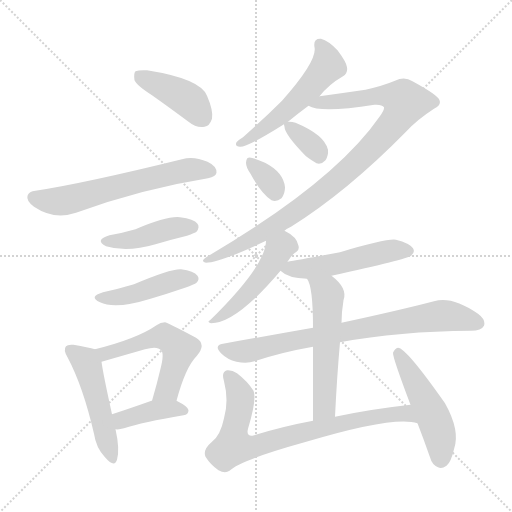
t = 0.00 s
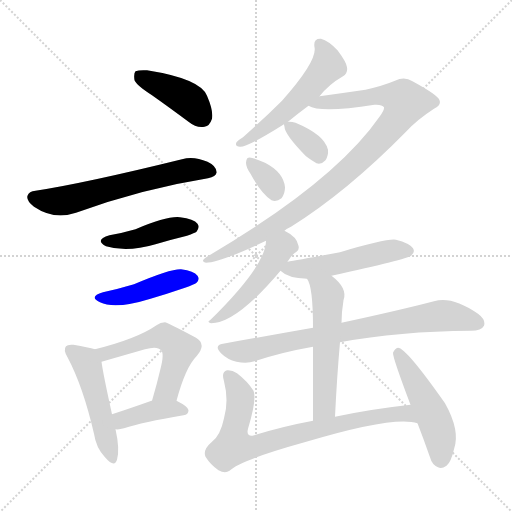
t = 2.33 s
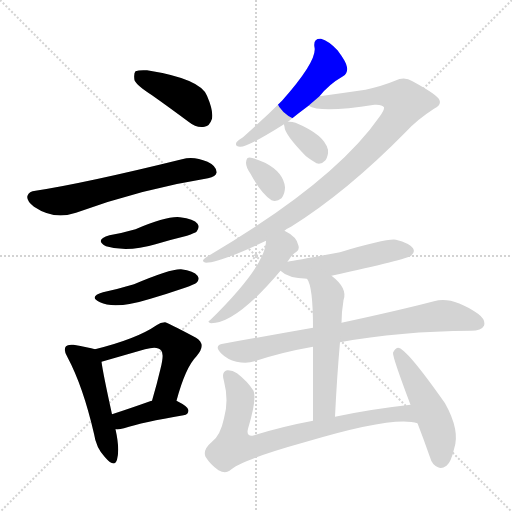
t = 4.66 s
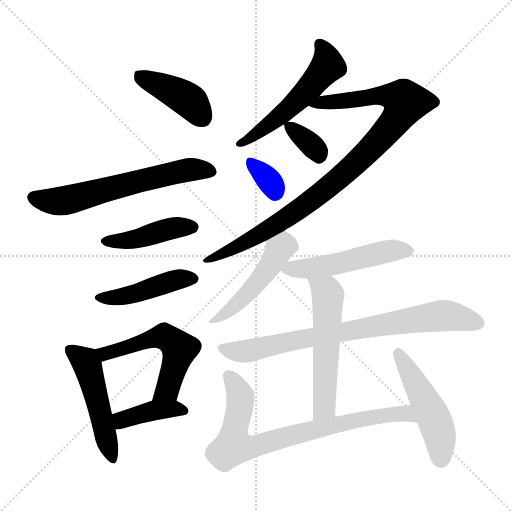
t = 7.00 s
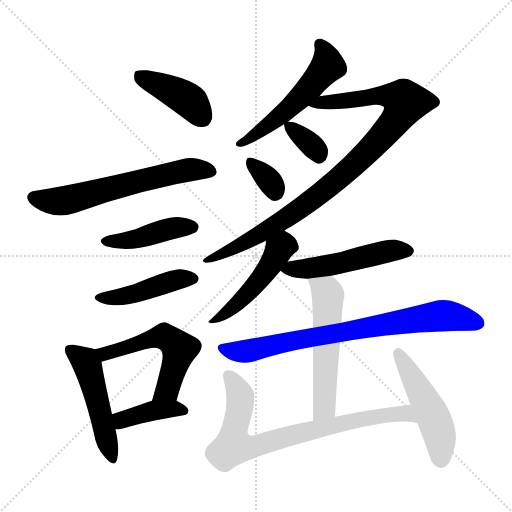
t = 9.33 s
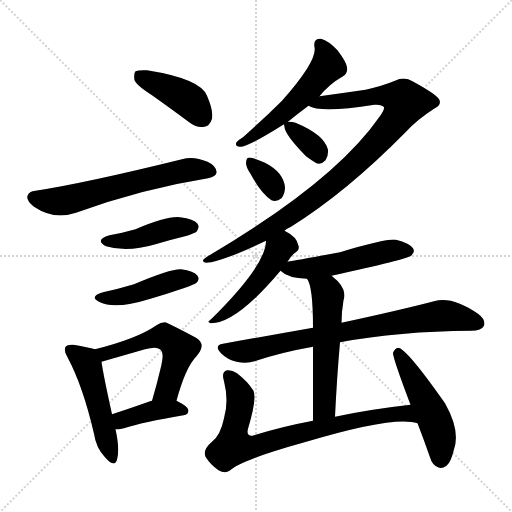
t = 11.66 s

The animated SVG that drew these frames (rendered in a browser with its animation timeline set to each time). Animation: 17 CSS @keyframes rules; one cycle of 11.66 s.

<svg version="1.1" viewBox="0 0 1024 1024" xmlns="http://www.w3.org/2000/svg">
  <g stroke="lightgray" stroke-dasharray="1,1" stroke-width="1" transform="scale(4, 4)">
    <line x1="0" y1="0" x2="256" y2="256"></line>
    <line x1="256" y1="0" x2="0" y2="256"></line>
    <line x1="128" y1="0" x2="128" y2="256"></line>
    <line x1="0" y1="128" x2="256" y2="128"></line>
  </g>
<g transform="scale(1, -1) translate(0, -900)">
   <style type="text/css">
    @keyframes keyframes0 {
      from {
       stroke: blue;
       stroke-dashoffset: 413;
       stroke-width: 128;
       }
       57% {
       animation-timing-function: step-end;
       stroke: blue;
       stroke-dashoffset: 0;
       stroke-width: 128;
       }
       to {
       stroke: black;
       stroke-width: 1024;
       }
       }
       #make-me-a-hanzi-animation-0 {
         animation: keyframes0 0.586100s both;
         animation-delay: 0.000000s;
         animation-timing-function: linear;
       }
    @keyframes keyframes1 {
      from {
       stroke: blue;
       stroke-dashoffset: 620;
       stroke-width: 128;
       }
       67% {
       animation-timing-function: step-end;
       stroke: blue;
       stroke-dashoffset: 0;
       stroke-width: 128;
       }
       to {
       stroke: black;
       stroke-width: 1024;
       }
       }
       #make-me-a-hanzi-animation-1 {
         animation: keyframes1 0.754557s both;
         animation-delay: 0.586100s;
         animation-timing-function: linear;
       }
    @keyframes keyframes2 {
      from {
       stroke: blue;
       stroke-dashoffset: 431;
       stroke-width: 128;
       }
       58% {
       animation-timing-function: step-end;
       stroke: blue;
       stroke-dashoffset: 0;
       stroke-width: 128;
       }
       to {
       stroke: black;
       stroke-width: 1024;
       }
       }
       #make-me-a-hanzi-animation-2 {
         animation: keyframes2 0.600749s both;
         animation-delay: 1.340658s;
         animation-timing-function: linear;
       }
    @keyframes keyframes3 {
      from {
       stroke: blue;
       stroke-dashoffset: 445;
       stroke-width: 128;
       }
       59% {
       animation-timing-function: step-end;
       stroke: blue;
       stroke-dashoffset: 0;
       stroke-width: 128;
       }
       to {
       stroke: black;
       stroke-width: 1024;
       }
       }
       #make-me-a-hanzi-animation-3 {
         animation: keyframes3 0.612142s both;
         animation-delay: 1.941406s;
         animation-timing-function: linear;
       }
    @keyframes keyframes4 {
      from {
       stroke: blue;
       stroke-dashoffset: 492;
       stroke-width: 128;
       }
       62% {
       animation-timing-function: step-end;
       stroke: blue;
       stroke-dashoffset: 0;
       stroke-width: 128;
       }
       to {
       stroke: black;
       stroke-width: 1024;
       }
       }
       #make-me-a-hanzi-animation-4 {
         animation: keyframes4 0.650391s both;
         animation-delay: 2.553548s;
         animation-timing-function: linear;
       }
    @keyframes keyframes5 {
      from {
       stroke: blue;
       stroke-dashoffset: 546;
       stroke-width: 128;
       }
       64% {
       animation-timing-function: step-end;
       stroke: blue;
       stroke-dashoffset: 0;
       stroke-width: 128;
       }
       to {
       stroke: black;
       stroke-width: 1024;
       }
       }
       #make-me-a-hanzi-animation-5 {
         animation: keyframes5 0.694336s both;
         animation-delay: 3.203939s;
         animation-timing-function: linear;
       }
    @keyframes keyframes6 {
      from {
       stroke: blue;
       stroke-dashoffset: 396;
       stroke-width: 128;
       }
       56% {
       animation-timing-function: step-end;
       stroke: blue;
       stroke-dashoffset: 0;
       stroke-width: 128;
       }
       to {
       stroke: black;
       stroke-width: 1024;
       }
       }
       #make-me-a-hanzi-animation-6 {
         animation: keyframes6 0.572266s both;
         animation-delay: 3.898275s;
         animation-timing-function: linear;
       }
    @keyframes keyframes7 {
      from {
       stroke: blue;
       stroke-dashoffset: 536;
       stroke-width: 128;
       }
       64% {
       animation-timing-function: step-end;
       stroke: blue;
       stroke-dashoffset: 0;
       stroke-width: 128;
       }
       to {
       stroke: black;
       stroke-width: 1024;
       }
       }
       #make-me-a-hanzi-animation-7 {
         animation: keyframes7 0.686198s both;
         animation-delay: 4.470540s;
         animation-timing-function: linear;
       }
    @keyframes keyframes8 {
      from {
       stroke: blue;
       stroke-dashoffset: 961;
       stroke-width: 128;
       }
       76% {
       animation-timing-function: step-end;
       stroke: blue;
       stroke-dashoffset: 0;
       stroke-width: 128;
       }
       to {
       stroke: black;
       stroke-width: 1024;
       }
       }
       #make-me-a-hanzi-animation-8 {
         animation: keyframes8 1.032064s both;
         animation-delay: 5.156738s;
         animation-timing-function: linear;
       }
    @keyframes keyframes9 {
      from {
       stroke: blue;
       stroke-dashoffset: 345;
       stroke-width: 128;
       }
       53% {
       animation-timing-function: step-end;
       stroke: blue;
       stroke-dashoffset: 0;
       stroke-width: 128;
       }
       to {
       stroke: black;
       stroke-width: 1024;
       }
       }
       #make-me-a-hanzi-animation-9 {
         animation: keyframes9 0.530762s both;
         animation-delay: 6.188802s;
         animation-timing-function: linear;
       }
    @keyframes keyframes10 {
      from {
       stroke: blue;
       stroke-dashoffset: 335;
       stroke-width: 128;
       }
       52% {
       animation-timing-function: step-end;
       stroke: blue;
       stroke-dashoffset: 0;
       stroke-width: 128;
       }
       to {
       stroke: black;
       stroke-width: 1024;
       }
       }
       #make-me-a-hanzi-animation-10 {
         animation: keyframes10 0.522624s both;
         animation-delay: 6.719564s;
         animation-timing-function: linear;
       }
    @keyframes keyframes11 {
      from {
       stroke: blue;
       stroke-dashoffset: 483;
       stroke-width: 128;
       }
       61% {
       animation-timing-function: step-end;
       stroke: blue;
       stroke-dashoffset: 0;
       stroke-width: 128;
       }
       to {
       stroke: black;
       stroke-width: 1024;
       }
       }
       #make-me-a-hanzi-animation-11 {
         animation: keyframes11 0.643066s both;
         animation-delay: 7.242188s;
         animation-timing-function: linear;
       }
    @keyframes keyframes12 {
      from {
       stroke: blue;
       stroke-dashoffset: 506;
       stroke-width: 128;
       }
       62% {
       animation-timing-function: step-end;
       stroke: blue;
       stroke-dashoffset: 0;
       stroke-width: 128;
       }
       to {
       stroke: black;
       stroke-width: 1024;
       }
       }
       #make-me-a-hanzi-animation-12 {
         animation: keyframes12 0.661784s both;
         animation-delay: 7.885254s;
         animation-timing-function: linear;
       }
    @keyframes keyframes13 {
      from {
       stroke: blue;
       stroke-dashoffset: 776;
       stroke-width: 128;
       }
       72% {
       animation-timing-function: step-end;
       stroke: blue;
       stroke-dashoffset: 0;
       stroke-width: 128;
       }
       to {
       stroke: black;
       stroke-width: 1024;
       }
       }
       #make-me-a-hanzi-animation-13 {
         animation: keyframes13 0.881510s both;
         animation-delay: 8.547038s;
         animation-timing-function: linear;
       }
    @keyframes keyframes14 {
      from {
       stroke: blue;
       stroke-dashoffset: 552;
       stroke-width: 128;
       }
       64% {
       animation-timing-function: step-end;
       stroke: blue;
       stroke-dashoffset: 0;
       stroke-width: 128;
       }
       to {
       stroke: black;
       stroke-width: 1024;
       }
       }
       #make-me-a-hanzi-animation-14 {
         animation: keyframes14 0.699219s both;
         animation-delay: 9.428548s;
         animation-timing-function: linear;
       }
    @keyframes keyframes15 {
      from {
       stroke: blue;
       stroke-dashoffset: 773;
       stroke-width: 128;
       }
       72% {
       animation-timing-function: step-end;
       stroke: blue;
       stroke-dashoffset: 0;
       stroke-width: 128;
       }
       to {
       stroke: black;
       stroke-width: 1024;
       }
       }
       #make-me-a-hanzi-animation-15 {
         animation: keyframes15 0.879069s both;
         animation-delay: 10.127767s;
         animation-timing-function: linear;
       }
    @keyframes keyframes16 {
      from {
       stroke: blue;
       stroke-dashoffset: 493;
       stroke-width: 128;
       }
       62% {
       animation-timing-function: step-end;
       stroke: blue;
       stroke-dashoffset: 0;
       stroke-width: 128;
       }
       to {
       stroke: black;
       stroke-width: 1024;
       }
       }
       #make-me-a-hanzi-animation-16 {
         animation: keyframes16 0.651204s both;
         animation-delay: 11.006836s;
         animation-timing-function: linear;
       }
</style>
<path d="M 304.0 709.5 Q 338.0 685.5 377.0 656.5 Q 393.0 643.5 409.0 646.5 Q 419.0 647.5 424.0 662.5 Q 427.0 678.5 414.0 708.5 Q 401.0 742.5 294.0 759.5 Q 278.0 760.5 271.0 757.5 Q 267.0 753.5 269.0 739.5 Q 273.0 729.5 304.0 709.5 Z" fill="lightgray"></path> 
<path d="M 71.0 518.5 Q 58.0 517.5 55.0 508.5 Q 52.0 498.5 68.0 486.5 Q 108.0 459.5 152.0 474.5 Q 284.0 522.5 416.0 543.5 Q 432.0 547.5 433.0 554.5 Q 434.0 567.5 415.0 576.5 Q 387.0 588.5 364.0 581.5 Q 169.0 533.5 71.0 518.5 Z" fill="lightgray"></path> 
<path d="M 219.0 429.5 Q 188.0 420.5 212.0 407.5 Q 254.0 394.5 311.0 411.5 Q 341.0 420.5 374.0 428.5 Q 390.0 434.5 393.0 436.5 Q 400.0 445.5 395.0 452.5 Q 388.0 462.5 360.0 465.5 Q 335.0 468.5 271.0 441.5 Q 247.0 434.5 219.0 429.5 Z" fill="lightgray"></path> 
<path d="M 206.0 315.5 Q 176.0 306.5 200.0 295.5 Q 230.0 280.5 301.0 302.5 Q 335.0 312.5 370.0 324.5 Q 389.0 331.5 393.0 334.5 Q 400.0 341.5 395.0 348.5 Q 388.0 358.5 362.0 361.5 Q 341.0 362.5 268.0 331.5 Q 238.0 322.5 206.0 315.5 Z" fill="lightgray"></path> 
<path d="M 190.0 201.5 Q 177.0 205.5 147.0 210.5 Q 135.0 211.5 132.0 207.5 Q 126.0 200.5 135.0 185.5 Q 166.0 127.5 188.0 32.5 Q 192.0 4.5 210.0 -14.5 Q 229.0 -36.5 234.0 -19.5 Q 240.0 1.5 231.0 41.5 L 224.0 71.5 Q 206.0 153.5 203.0 176.5 C 200.0 198.5 200.0 198.5 190.0 201.5 Z" fill="lightgray"></path> 
<path d="M 353.0 98.5 Q 371.0 165.5 393.0 187.5 Q 414.0 211.5 392.0 224.5 Q 334.0 255.5 330.0 255.5 Q 321.0 255.5 313.0 249.5 Q 274.0 222.5 190.0 201.5 C 161.0 194.5 174.0 168.5 203.0 176.5 L 290.0 201.5 Q 315.0 208.5 322.0 199.5 Q 329.0 193.5 321.0 162.5 Q 314.0 132.5 304.0 98.5 C 296.0 69.5 345.0 69.5 353.0 98.5 Z" fill="lightgray"></path> 
<path d="M 231.0 41.5 Q 238.0 40.5 248.0 43.5 Q 285.0 55.5 367.0 69.5 Q 377.0 70.5 377.0 79.5 Q 377.0 86.5 353.0 98.5 L 304.0 98.5 L 303.0 98.5 Q 258.0 82.5 224.0 71.5 C 195.0 62.5 201.0 42.5 231.0 41.5 Z" fill="lightgray"></path> 
<path d="M 639.0 707.5 Q 658.0 731.5 686.0 747.5 Q 696.0 753.5 694.0 765.5 Q 693.0 775.5 675.0 799.5 Q 657.0 818.5 642.0 822.5 Q 626.0 823.5 629.0 805.5 Q 635.0 778.5 564.0 698.5 Q 530.0 664.5 486.0 625.5 Q 476.0 619.5 473.0 615.5 Q 469.0 606.5 480.0 606.5 Q 495.0 605.5 568.0 651.5 L 576.0 656.5 Q 594.0 671.5 617.0 688.5 L 639.0 707.5 Z" fill="lightgray"></path> 
<path d="M 569.0 438.5 Q 573.0 442.5 582.0 446.5 Q 694.0 516.5 812.0 636.5 Q 834.0 660.5 868.0 682.5 Q 883.0 689.5 879.0 699.5 Q 878.0 708.5 825.0 737.5 Q 809.0 747.5 790.0 738.5 Q 766.0 728.5 731.0 720.5 Q 683.0 713.5 639.0 707.5 C 609.0 703.5 588.0 696.5 617.0 688.5 Q 641.0 673.5 749.0 690.5 Q 764.0 691.5 768.0 685.5 Q 769.0 679.5 759.0 666.5 Q 669.0 536.5 414.0 386.5 Q 399.0 377.5 412.0 374.5 Q 439.0 374.5 532.0 418.5 L 569.0 438.5 Z" fill="lightgray"></path> 
<path d="M 568.0 651.5 Q 568.0 650.5 569.0 646.5 Q 569.0 631.5 612.0 587.5 Q 624.0 578.5 633.0 573.5 Q 643.0 570.5 651.0 579.5 Q 657.0 588.5 656.0 600.5 Q 649.0 630.5 591.0 654.5 Q 582.0 657.5 576.0 656.5 C 567.0 655.5 567.0 655.5 568.0 651.5 Z" fill="lightgray"></path> 
<path d="M 501.0 552.5 Q 522.0 513.5 543.0 499.5 Q 553.0 495.5 563.0 503.5 Q 570.0 512.5 570.0 525.5 Q 567.0 555.5 530.0 574.5 Q 503.0 586.5 497.0 584.5 Q 493.0 584.5 492.0 574.5 Q 492.0 565.5 501.0 552.5 Z" fill="lightgray"></path> 
<path d="M 575.0 376.5 Q 584.0 391.5 593.0 396.5 Q 599.0 400.5 597.0 408.5 Q 594.0 426.5 569.0 438.5 C 543.0 452.5 535.0 448.5 532.0 418.5 Q 532.0 369.5 420.0 259.5 Q 413.0 255.5 422.0 253.5 Q 473.0 253.5 561.0 358.5 L 575.0 376.5 Z" fill="lightgray"></path> 
<path d="M 663.0 348.5 Q 814.0 381.5 822.0 388.5 Q 831.0 395.5 826.0 403.5 Q 819.0 413.5 792.0 420.5 Q 774.0 423.5 680.0 395.5 Q 593.0 379.5 575.0 376.5 C 545.0 371.5 545.0 371.5 561.0 358.5 Q 576.0 343.5 614.0 342.5 L 663.0 348.5 Z" fill="lightgray"></path> 
<path d="M 680.0 215.5 Q 798.0 237.5 942.0 238.5 Q 963.0 238.5 968.0 248.5 Q 972.0 260.5 956.0 272.5 Q 904.0 308.5 868.0 297.5 Q 799.0 279.5 683.0 254.5 L 626.0 244.5 Q 541.0 229.5 446.0 212.5 Q 427.0 209.5 442.0 193.5 Q 455.0 180.5 473.0 176.5 Q 494.0 172.5 509.0 177.5 Q 563.0 195.5 626.0 206.5 L 680.0 215.5 Z" fill="lightgray"></path> 
<path d="M 670.0 66.5 Q 674.0 148.5 680.0 215.5 L 683.0 254.5 Q 683.0 275.5 687.0 299.5 Q 696.0 323.5 663.0 348.5 C 640.0 367.5 601.0 369.5 614.0 342.5 Q 626.0 327.5 626.0 244.5 L 626.0 206.5 Q 626.0 151.5 626.0 58.5 C 626.0 28.5 669.0 36.5 670.0 66.5 Z" fill="lightgray"></path> 
<path d="M 821.0 90.5 Q 740.0 81.5 670.0 66.5 L 626.0 58.5 Q 562.0 46.5 505.0 28.5 Q 492.0 27.5 496.0 42.5 Q 514.0 102.5 507.0 118.5 Q 495.0 137.5 474.0 153.5 Q 464.0 160.5 454.0 159.5 Q 442.0 156.5 448.0 137.5 Q 458.0 98.5 448.0 63.5 Q 441.0 29.5 424.0 16.5 Q 405.0 0.5 411.0 -13.5 Q 421.0 -29.5 437.0 -40.5 Q 450.0 -47.5 459.0 -41.5 Q 480.0 -20.5 609.0 15.5 Q 789.0 69.5 835.0 53.5 C 864.0 47.5 851.0 93.5 821.0 90.5 Z" fill="lightgray"></path> 
<path d="M 835.0 53.5 Q 847.0 22.5 860.0 -14.5 Q 864.0 -29.5 876.0 -34.5 Q 883.0 -38.5 893.0 -31.5 Q 902.0 -24.5 908.0 1.5 Q 921.0 38.5 890.0 93.5 Q 812.0 204.5 796.0 204.5 Q 790.0 203.5 786.0 194.5 Q 785.0 185.5 821.0 90.5 L 835.0 53.5 Z" fill="lightgray"></path> 
      <clipPath id="make-me-a-hanzi-clip-0">
      <path d="M 304.0 709.5 Q 338.0 685.5 377.0 656.5 Q 393.0 643.5 409.0 646.5 Q 419.0 647.5 424.0 662.5 Q 427.0 678.5 414.0 708.5 Q 401.0 742.5 294.0 759.5 Q 278.0 760.5 271.0 757.5 Q 267.0 753.5 269.0 739.5 Q 273.0 729.5 304.0 709.5 Z" fill="lightgray"></path>
      </clipPath>
      <path clip-path="url(#make-me-a-hanzi-clip-0)" d="M 277.0 751.5 L 373.0 702.5 L 405.0 665.5 " fill="none" id="make-me-a-hanzi-animation-0" stroke-dasharray="285 570" stroke-linecap="round"></path>

      <clipPath id="make-me-a-hanzi-clip-1">
      <path d="M 71.0 518.5 Q 58.0 517.5 55.0 508.5 Q 52.0 498.5 68.0 486.5 Q 108.0 459.5 152.0 474.5 Q 284.0 522.5 416.0 543.5 Q 432.0 547.5 433.0 554.5 Q 434.0 567.5 415.0 576.5 Q 387.0 588.5 364.0 581.5 Q 169.0 533.5 71.0 518.5 Z" fill="lightgray"></path>
      </clipPath>
      <path clip-path="url(#make-me-a-hanzi-clip-1)" d="M 67.0 505.5 L 97.0 497.5 L 127.0 498.5 L 339.0 553.5 L 382.0 561.5 L 422.0 557.5 " fill="none" id="make-me-a-hanzi-animation-1" stroke-dasharray="492 984" stroke-linecap="round"></path>

      <clipPath id="make-me-a-hanzi-clip-2">
      <path d="M 219.0 429.5 Q 188.0 420.5 212.0 407.5 Q 254.0 394.5 311.0 411.5 Q 341.0 420.5 374.0 428.5 Q 390.0 434.5 393.0 436.5 Q 400.0 445.5 395.0 452.5 Q 388.0 462.5 360.0 465.5 Q 335.0 468.5 271.0 441.5 Q 247.0 434.5 219.0 429.5 Z" fill="lightgray"></path>
      </clipPath>
      <path clip-path="url(#make-me-a-hanzi-clip-2)" d="M 213.0 419.5 L 257.0 419.5 L 355.0 445.5 L 385.0 445.5 " fill="none" id="make-me-a-hanzi-animation-2" stroke-dasharray="303 606" stroke-linecap="round"></path>

      <clipPath id="make-me-a-hanzi-clip-3">
      <path d="M 206.0 315.5 Q 176.0 306.5 200.0 295.5 Q 230.0 280.5 301.0 302.5 Q 335.0 312.5 370.0 324.5 Q 389.0 331.5 393.0 334.5 Q 400.0 341.5 395.0 348.5 Q 388.0 358.5 362.0 361.5 Q 341.0 362.5 268.0 331.5 Q 238.0 322.5 206.0 315.5 Z" fill="lightgray"></path>
      </clipPath>
      <path clip-path="url(#make-me-a-hanzi-clip-3)" d="M 200.0 306.5 L 239.0 305.5 L 334.0 335.5 L 384.0 342.5 " fill="none" id="make-me-a-hanzi-animation-3" stroke-dasharray="317 634" stroke-linecap="round"></path>

      <clipPath id="make-me-a-hanzi-clip-4">
      <path d="M 190.0 201.5 Q 177.0 205.5 147.0 210.5 Q 135.0 211.5 132.0 207.5 Q 126.0 200.5 135.0 185.5 Q 166.0 127.5 188.0 32.5 Q 192.0 4.5 210.0 -14.5 Q 229.0 -36.5 234.0 -19.5 Q 240.0 1.5 231.0 41.5 L 224.0 71.5 Q 206.0 153.5 203.0 176.5 C 200.0 198.5 200.0 198.5 190.0 201.5 Z" fill="lightgray"></path>
      </clipPath>
      <path clip-path="url(#make-me-a-hanzi-clip-4)" d="M 141.0 200.5 L 175.0 168.5 L 222.0 -14.5 " fill="none" id="make-me-a-hanzi-animation-4" stroke-dasharray="364 728" stroke-linecap="round"></path>

      <clipPath id="make-me-a-hanzi-clip-5">
      <path d="M 353.0 98.5 Q 371.0 165.5 393.0 187.5 Q 414.0 211.5 392.0 224.5 Q 334.0 255.5 330.0 255.5 Q 321.0 255.5 313.0 249.5 Q 274.0 222.5 190.0 201.5 C 161.0 194.5 174.0 168.5 203.0 176.5 L 290.0 201.5 Q 315.0 208.5 322.0 199.5 Q 329.0 193.5 321.0 162.5 Q 314.0 132.5 304.0 98.5 C 296.0 69.5 345.0 69.5 353.0 98.5 Z" fill="lightgray"></path>
      </clipPath>
      <path clip-path="url(#make-me-a-hanzi-clip-5)" d="M 200.0 198.5 L 210.0 192.5 L 328.0 227.5 L 349.0 214.5 L 359.0 202.5 L 339.0 132.5 L 335.0 121.5 L 310.0 104.5 " fill="none" id="make-me-a-hanzi-animation-5" stroke-dasharray="418 836" stroke-linecap="round"></path>

      <clipPath id="make-me-a-hanzi-clip-6">
      <path d="M 231.0 41.5 Q 238.0 40.5 248.0 43.5 Q 285.0 55.5 367.0 69.5 Q 377.0 70.5 377.0 79.5 Q 377.0 86.5 353.0 98.5 L 304.0 98.5 L 303.0 98.5 Q 258.0 82.5 224.0 71.5 C 195.0 62.5 201.0 42.5 231.0 41.5 Z" fill="lightgray"></path>
      </clipPath>
      <path clip-path="url(#make-me-a-hanzi-clip-6)" d="M 235.0 50.5 L 244.0 60.5 L 304.0 78.5 L 368.0 78.5 " fill="none" id="make-me-a-hanzi-animation-6" stroke-dasharray="268 536" stroke-linecap="round"></path>

      <clipPath id="make-me-a-hanzi-clip-7">
      <path d="M 639.0 707.5 Q 658.0 731.5 686.0 747.5 Q 696.0 753.5 694.0 765.5 Q 693.0 775.5 675.0 799.5 Q 657.0 818.5 642.0 822.5 Q 626.0 823.5 629.0 805.5 Q 635.0 778.5 564.0 698.5 Q 530.0 664.5 486.0 625.5 Q 476.0 619.5 473.0 615.5 Q 469.0 606.5 480.0 606.5 Q 495.0 605.5 568.0 651.5 L 576.0 656.5 Q 594.0 671.5 617.0 688.5 L 639.0 707.5 Z" fill="lightgray"></path>
      </clipPath>
      <path clip-path="url(#make-me-a-hanzi-clip-7)" d="M 640.0 810.5 L 655.0 775.5 L 646.0 756.5 L 550.0 658.5 L 480.0 613.5 " fill="none" id="make-me-a-hanzi-animation-7" stroke-dasharray="408 816" stroke-linecap="round"></path>

      <clipPath id="make-me-a-hanzi-clip-8">
      <path d="M 569.0 438.5 Q 573.0 442.5 582.0 446.5 Q 694.0 516.5 812.0 636.5 Q 834.0 660.5 868.0 682.5 Q 883.0 689.5 879.0 699.5 Q 878.0 708.5 825.0 737.5 Q 809.0 747.5 790.0 738.5 Q 766.0 728.5 731.0 720.5 Q 683.0 713.5 639.0 707.5 C 609.0 703.5 588.0 696.5 617.0 688.5 Q 641.0 673.5 749.0 690.5 Q 764.0 691.5 768.0 685.5 Q 769.0 679.5 759.0 666.5 Q 669.0 536.5 414.0 386.5 Q 399.0 377.5 412.0 374.5 Q 439.0 374.5 532.0 418.5 L 569.0 438.5 Z" fill="lightgray"></path>
      </clipPath>
      <path clip-path="url(#make-me-a-hanzi-clip-8)" d="M 623.0 692.5 L 760.0 709.5 L 796.0 705.5 L 810.0 692.5 L 794.0 662.5 L 751.0 612.5 L 658.0 526.5 L 515.0 426.5 L 415.0 380.5 " fill="none" id="make-me-a-hanzi-animation-8" stroke-dasharray="833 1666" stroke-linecap="round"></path>

      <clipPath id="make-me-a-hanzi-clip-9">
      <path d="M 568.0 651.5 Q 568.0 650.5 569.0 646.5 Q 569.0 631.5 612.0 587.5 Q 624.0 578.5 633.0 573.5 Q 643.0 570.5 651.0 579.5 Q 657.0 588.5 656.0 600.5 Q 649.0 630.5 591.0 654.5 Q 582.0 657.5 576.0 656.5 C 567.0 655.5 567.0 655.5 568.0 651.5 Z" fill="lightgray"></path>
      </clipPath>
      <path clip-path="url(#make-me-a-hanzi-clip-9)" d="M 574.0 650.5 L 617.0 615.5 L 638.0 589.5 " fill="none" id="make-me-a-hanzi-animation-9" stroke-dasharray="217 434" stroke-linecap="round"></path>

      <clipPath id="make-me-a-hanzi-clip-10">
      <path d="M 501.0 552.5 Q 522.0 513.5 543.0 499.5 Q 553.0 495.5 563.0 503.5 Q 570.0 512.5 570.0 525.5 Q 567.0 555.5 530.0 574.5 Q 503.0 586.5 497.0 584.5 Q 493.0 584.5 492.0 574.5 Q 492.0 565.5 501.0 552.5 Z" fill="lightgray"></path>
      </clipPath>
      <path clip-path="url(#make-me-a-hanzi-clip-10)" d="M 500.0 576.5 L 536.0 541.5 L 550.0 516.5 " fill="none" id="make-me-a-hanzi-animation-10" stroke-dasharray="207 414" stroke-linecap="round"></path>

      <clipPath id="make-me-a-hanzi-clip-11">
      <path d="M 575.0 376.5 Q 584.0 391.5 593.0 396.5 Q 599.0 400.5 597.0 408.5 Q 594.0 426.5 569.0 438.5 C 543.0 452.5 535.0 448.5 532.0 418.5 Q 532.0 369.5 420.0 259.5 Q 413.0 255.5 422.0 253.5 Q 473.0 253.5 561.0 358.5 L 575.0 376.5 Z" fill="lightgray"></path>
      </clipPath>
      <path clip-path="url(#make-me-a-hanzi-clip-11)" d="M 569.0 423.5 L 568.0 409.5 L 524.0 344.5 L 463.0 282.5 L 444.0 267.5 L 430.0 266.5 L 426.0 258.5 " fill="none" id="make-me-a-hanzi-animation-11" stroke-dasharray="355 710" stroke-linecap="round"></path>

      <clipPath id="make-me-a-hanzi-clip-12">
      <path d="M 663.0 348.5 Q 814.0 381.5 822.0 388.5 Q 831.0 395.5 826.0 403.5 Q 819.0 413.5 792.0 420.5 Q 774.0 423.5 680.0 395.5 Q 593.0 379.5 575.0 376.5 C 545.0 371.5 545.0 371.5 561.0 358.5 Q 576.0 343.5 614.0 342.5 L 663.0 348.5 Z" fill="lightgray"></path>
      </clipPath>
      <path clip-path="url(#make-me-a-hanzi-clip-12)" d="M 569.0 359.5 L 672.0 371.5 L 794.0 400.5 L 815.0 398.5 " fill="none" id="make-me-a-hanzi-animation-12" stroke-dasharray="378 756" stroke-linecap="round"></path>

      <clipPath id="make-me-a-hanzi-clip-13">
      <path d="M 680.0 215.5 Q 798.0 237.5 942.0 238.5 Q 963.0 238.5 968.0 248.5 Q 972.0 260.5 956.0 272.5 Q 904.0 308.5 868.0 297.5 Q 799.0 279.5 683.0 254.5 L 626.0 244.5 Q 541.0 229.5 446.0 212.5 Q 427.0 209.5 442.0 193.5 Q 455.0 180.5 473.0 176.5 Q 494.0 172.5 509.0 177.5 Q 563.0 195.5 626.0 206.5 L 680.0 215.5 Z" fill="lightgray"></path>
      </clipPath>
      <path clip-path="url(#make-me-a-hanzi-clip-13)" d="M 445.0 202.5 L 499.0 198.5 L 593.0 220.5 L 880.0 268.5 L 906.0 267.5 L 956.0 253.5 " fill="none" id="make-me-a-hanzi-animation-13" stroke-dasharray="648 1296" stroke-linecap="round"></path>

      <clipPath id="make-me-a-hanzi-clip-14">
      <path d="M 670.0 66.5 Q 674.0 148.5 680.0 215.5 L 683.0 254.5 Q 683.0 275.5 687.0 299.5 Q 696.0 323.5 663.0 348.5 C 640.0 367.5 601.0 369.5 614.0 342.5 Q 626.0 327.5 626.0 244.5 L 626.0 206.5 Q 626.0 151.5 626.0 58.5 C 626.0 28.5 669.0 36.5 670.0 66.5 Z" fill="lightgray"></path>
      </clipPath>
      <path clip-path="url(#make-me-a-hanzi-clip-14)" d="M 620.0 342.5 L 656.0 309.5 L 649.0 91.5 L 632.0 67.5 " fill="none" id="make-me-a-hanzi-animation-14" stroke-dasharray="424 848" stroke-linecap="round"></path>

      <clipPath id="make-me-a-hanzi-clip-15">
      <path d="M 821.0 90.5 Q 740.0 81.5 670.0 66.5 L 626.0 58.5 Q 562.0 46.5 505.0 28.5 Q 492.0 27.5 496.0 42.5 Q 514.0 102.5 507.0 118.5 Q 495.0 137.5 474.0 153.5 Q 464.0 160.5 454.0 159.5 Q 442.0 156.5 448.0 137.5 Q 458.0 98.5 448.0 63.5 Q 441.0 29.5 424.0 16.5 Q 405.0 0.5 411.0 -13.5 Q 421.0 -29.5 437.0 -40.5 Q 450.0 -47.5 459.0 -41.5 Q 480.0 -20.5 609.0 15.5 Q 789.0 69.5 835.0 53.5 C 864.0 47.5 851.0 93.5 821.0 90.5 Z" fill="lightgray"></path>
      </clipPath>
      <path clip-path="url(#make-me-a-hanzi-clip-15)" d="M 458.0 147.5 L 481.0 107.5 L 466.0 9.5 L 483.0 4.5 L 708.0 59.5 L 799.0 73.5 L 810.0 73.5 L 825.0 61.5 " fill="none" id="make-me-a-hanzi-animation-15" stroke-dasharray="645 1290" stroke-linecap="round"></path>

      <clipPath id="make-me-a-hanzi-clip-16">
      <path d="M 835.0 53.5 Q 847.0 22.5 860.0 -14.5 Q 864.0 -29.5 876.0 -34.5 Q 883.0 -38.5 893.0 -31.5 Q 902.0 -24.5 908.0 1.5 Q 921.0 38.5 890.0 93.5 Q 812.0 204.5 796.0 204.5 Q 790.0 203.5 786.0 194.5 Q 785.0 185.5 821.0 90.5 L 835.0 53.5 Z" fill="lightgray"></path>
      </clipPath>
      <path clip-path="url(#make-me-a-hanzi-clip-16)" d="M 795.0 195.5 L 836.0 127.5 L 876.0 42.5 L 882.0 -20.5 " fill="none" id="make-me-a-hanzi-animation-16" stroke-dasharray="365 730" stroke-linecap="round"></path>

</g>
</svg>
